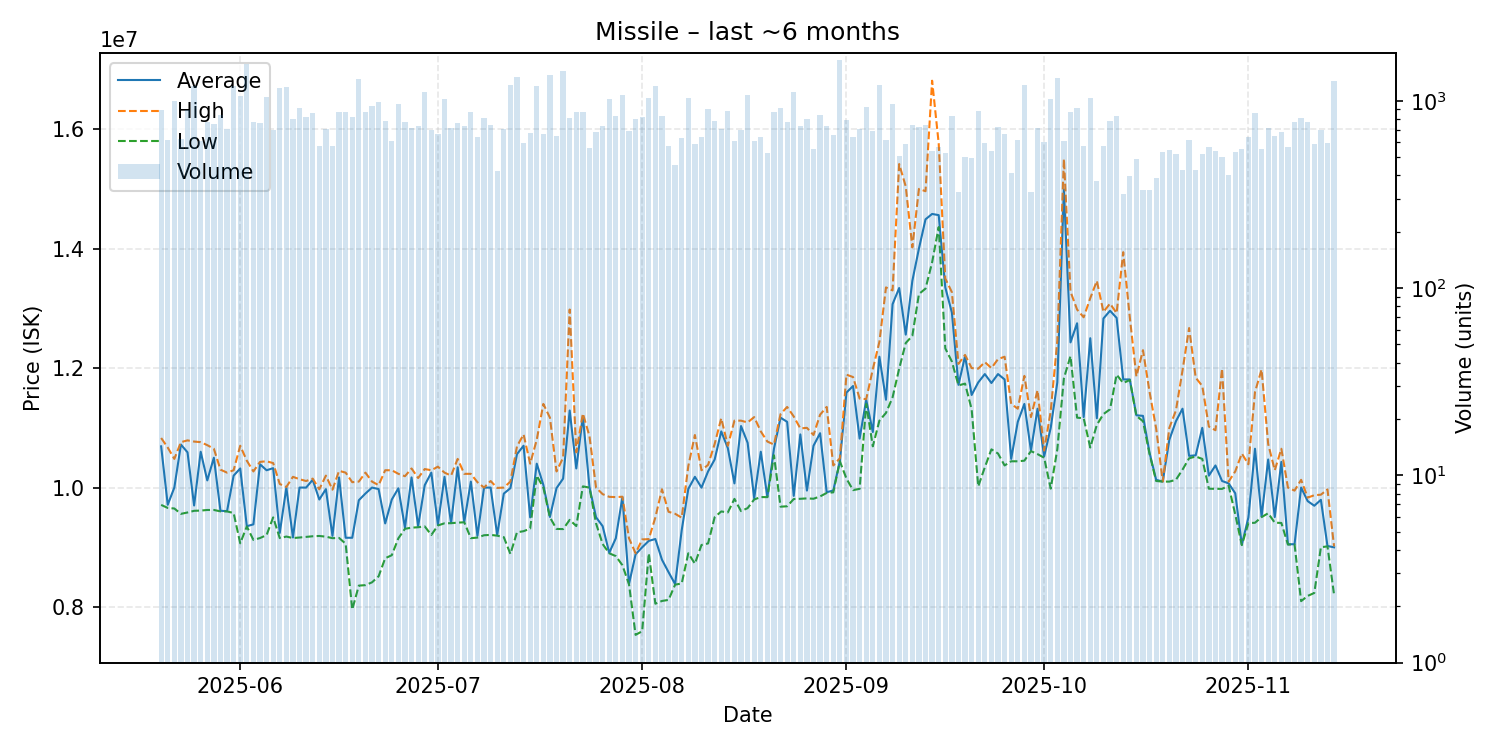

Data behind this chart, as committed beside it:
date, average, highest, lowest, order_count, volume
2025-05-20, 10690000, 10830000, 9710000, 200, 894
2025-05-21, 9712000, 10670000, 9659000, 174, 622
2025-05-22, 10000000, 10480000, 9650000, 187, 995
2025-05-23, 10720000, 10760000, 9560000, 170, 624
2025-05-24, 10590000, 10790000, 9583000, 226, 890
2025-05-25, 9700000, 10770000, 9611000, 274, 1203
2025-05-26, 10600000, 10760000, 9615000, 186, 610
2025-05-27, 10120000, 10710000, 9625000, 212, 776
2025-05-28, 10500000, 10650000, 9625000, 197, 755
2025-05-29, 9612000, 10300000, 9602000, 214, 840
2025-05-30, 9605000, 10250000, 9601000, 209, 705
2025-05-31, 10200000, 10290000, 9574000, 279, 1197
2025-06-01, 10320000, 10700000, 9067000, 308, 1061
2025-06-02, 9353000, 10450000, 9349000, 264, 1581
2025-06-03, 9384500, 10270000, 9124000, 172, 770
2025-06-04, 10390000, 10430000, 9155000, 219, 764
2025-06-05, 10290000, 10440000, 9205000, 223, 1053
2025-06-06, 10325000, 10410000, 9501000, 199, 698
2025-06-07, 9241000, 10060000, 9154000, 213, 1170
2025-06-08, 10000000, 10010000, 9180000, 288, 1192
2025-06-09, 9165000, 10180000, 9155000, 207, 801
2025-06-10, 10000000, 10140000, 9164000, 184, 911
2025-06-11, 10000000, 10110000, 9175000, 184, 820
2025-06-12, 10130000, 10150000, 9185000, 200, 864
2025-06-13, 9800000, 9971000, 9190000, 166, 573
2025-06-14, 9973500, 10200000, 9178000, 217, 712
2025-06-15, 9192000, 9965000, 9153000, 178, 573
2025-06-16, 10170000, 10280000, 9157000, 190, 874
2025-06-17, 9160000, 10250000, 9060000, 175, 877
2025-06-18, 9160000, 10090000, 7959000, 169, 821
2025-06-19, 9788000, 10100000, 8359000, 200, 1312
2025-06-20, 9900000, 10250000, 8367000, 188, 875
2025-06-21, 10000000, 10100000, 8414000, 230, 942
2025-06-22, 9975000, 10040000, 8515000, 244, 990
2025-06-23, 9400000, 10290000, 8817000, 173, 781
2025-06-24, 9799000, 10290000, 8868000, 170, 614
2025-06-25, 9988000, 10230000, 9151000, 222, 964
2025-06-26, 9328000, 10190000, 9310000, 207, 775
2025-06-27, 10170000, 10320000, 9329000, 160, 714
2025-06-28, 9354000, 10160000, 9336000, 190, 734
2025-06-29, 10040000, 10310000, 9350000, 228, 1110
2025-06-30, 10250000, 10290000, 9207000, 151, 702
2025-07-01, 9378000, 10350000, 9366000, 163, 666
2025-07-02, 10180000, 10250000, 9402000, 179, 1025
2025-07-03, 9405000, 10200000, 9404000, 146, 717
2025-07-04, 10340000, 10480000, 9413000, 149, 764
2025-07-05, 9424000, 10230000, 9419000, 162, 732
2025-07-06, 10100000, 10230000, 9153000, 182, 869
2025-07-07, 9192000, 10090000, 9163000, 129, 644
2025-07-08, 9999000, 10000000, 9202000, 165, 813
2025-07-09, 10000000, 10110000, 9208000, 130, 747
2025-07-10, 9207000, 9994000, 9195000, 126, 421
2025-07-11, 9899000, 10000000, 9170000, 172, 706
2025-07-12, 9990000, 10100000, 8889000, 202, 1222
2025-07-13, 10560000, 10690000, 9251000, 246, 1344
2025-07-14, 10700000, 10890000, 9270000, 162, 596
2025-07-15, 9501000, 10400000, 9313000, 142, 675
2025-07-16, 10400000, 10800000, 10200000, 182, 1204
2025-07-17, 10045000, 11400000, 10000000, 149, 662
2025-07-18, 9508000, 11170000, 9501000, 197, 1370
... 119 more rows
